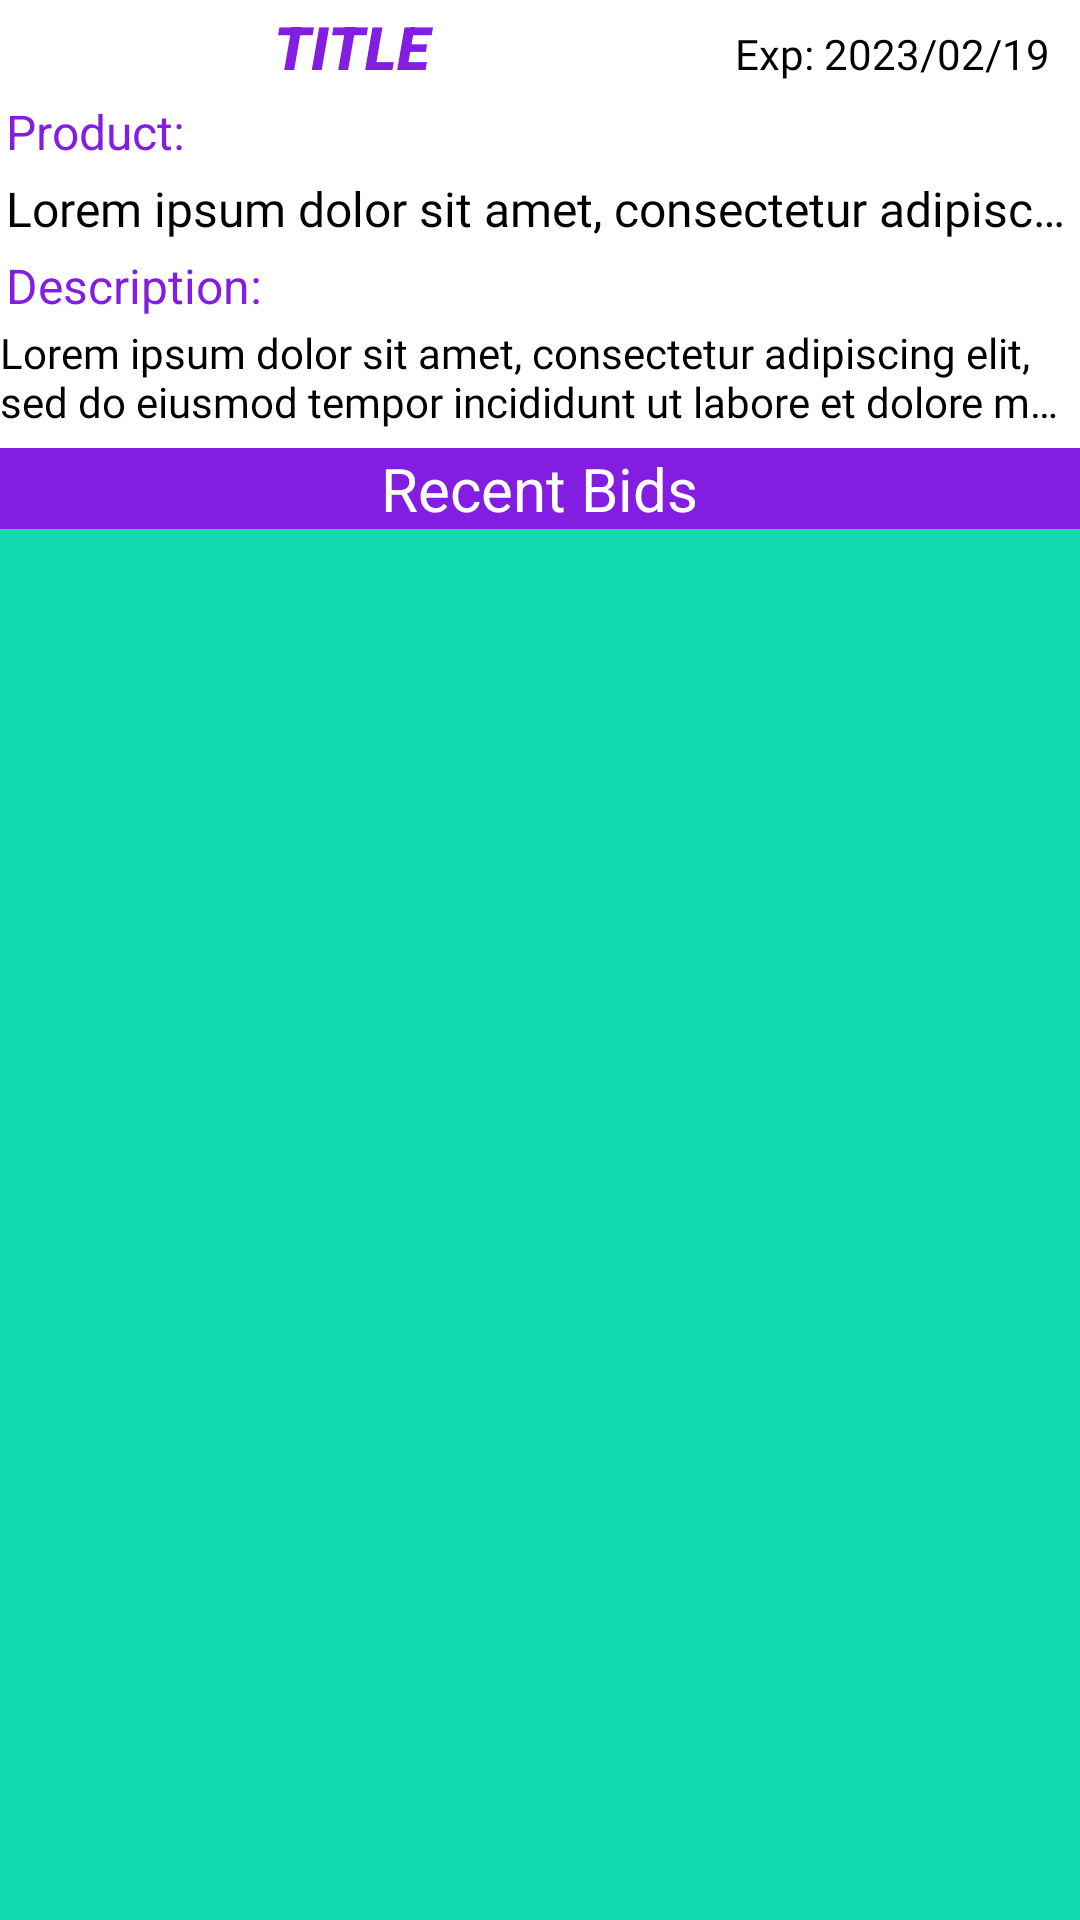

Produce the Android XML layout that renders to this screen, including the resource entries it uses.
<!-- AndroidManifest.xml: application theme Theme.TheAuctionHouse -->
<!-- res/layout/my_auction_view_holder.xml -->
<?xml version="1.0" encoding="utf-8"?>
<FrameLayout xmlns:android="http://schemas.android.com/apk/res/android"
    xmlns:app="http://schemas.android.com/apk/res-auto"
    android:layout_width="match_parent"
    android:layout_height="wrap_content"
    android:layout_margin="6dp"
    android:background="@color/secondary"
    android:paddingBottom="2dp"
    android:clickable="true"
    android:focusable="true">

    <LinearLayout
        android:layout_width="match_parent"
        android:layout_height="wrap_content"
        android:background="@color/white"
        android:orientation="vertical">

        <LinearLayout
            android:layout_width="match_parent"
            android:layout_height="match_parent"
            android:orientation="horizontal">

            <TextView
                android:id="@+id/my_auction_viewholder_title"
                android:layout_width="wrap_content"
                android:layout_height="wrap_content"
                android:padding="2dp"
                android:text="TITLE"
                android:layout_weight="0.9"
                android:textAlignment="center"
                android:fontFamily="sans-serif-black"
                android:textAllCaps="true"
                android:textColor="@color/primary"
                android:textSize="20sp"
                android:textStyle="italic|bold" />

            <TextView
                android:id="@+id/my_auction_viewholder_expiry"
                android:layout_width="wrap_content"
                android:layout_height="wrap_content"
                android:gravity="center"
                android:layout_weight="0.1"
                android:paddingVertical="2dp"
                android:text="Exp: 2023/02/19"
                android:textSize="14sp"
                android:fontFamily="@font/aubrey"
                android:textColor="@color/black" />
        </LinearLayout>

        <LinearLayout
            android:layout_width="match_parent"
            android:layout_height="wrap_content"
            android:orientation="vertical">

            <TextView
                android:layout_width="match_parent"
                android:layout_height="wrap_content"
                android:padding="2dp"
                android:text="Product:"
                android:textColor="@color/primary"
                android:textSize="16sp" />

            <TextView
                android:id="@+id/my_auction_viewholder_product"
                android:layout_width="match_parent"
                android:layout_height="wrap_content"
                android:padding="2dp"
                android:text="Lorem ipsum dolor sit amet, consectetur adipiscing elit, sed do eiusmod tempor incididunt ut labore et dolore magna"
                android:fontFamily="@font/aubrey"
                android:textSize="16sp"
                android:singleLine="true"
                android:ellipsize="end"
                android:textColor="@color/black" />

            <TextView
                android:layout_width="match_parent"
                android:layout_height="wrap_content"
                android:padding="2dp"
                android:text="Description:"
                android:textColor="@color/primary"
                android:textSize="16sp" />

            <TextView
                android:id="@+id/my_auction_viewholder_description"
                android:layout_width="match_parent"
                android:layout_height="wrap_content"
                android:text="Lorem ipsum dolor sit amet, consectetur adipiscing elit, sed do eiusmod tempor incididunt ut labore et dolore magna aliqua. Ut enim ad minim. Lorem ipsum dolor sit amet, consectetur adipiscing elit"
                android:fontFamily="@font/aubrey"
                android:textSize="14sp"
                android:maxLines="2"
                android:ellipsize="end"
                android:textColor="@color/black" />

            <LinearLayout
                android:id="@+id/my_auction_viewholder_recent_bids_layout"
                android:layout_width="match_parent"
                android:layout_height="wrap_content"
                android:orientation="horizontal"
                android:layout_marginTop="6dp"
                android:background="@color/primary"
                android:gravity="center"
                android:clickable="true">
                <TextView
                    android:layout_width="wrap_content"
                    android:layout_height="wrap_content"
                    android:text="Recent Bids"
                    android:textSize="20sp"
                    android:textColor="@color/white"/>
                <ImageView
                    android:id="@+id/my_auction_viewholder_recent_bids_icon"
                    android:layout_width="wrap_content"
                    android:layout_height="wrap_content"
                    android:src="@drawable/ic_arrow_drop_down"
                    app:tint="@color/white" />
            </LinearLayout>
            <ViewStub
                android:id="@+id/my_auction_viewholder_viewstub"
                android:layout_width="match_parent"
                android:layout_height="wrap_content"
                android:inflatedId="@+id/subTree"
                android:layout="@layout/general_recycle_view">
            </ViewStub>
        </LinearLayout>
    </LinearLayout>
</FrameLayout>
<!-- res/layout/general_recycle_view.xml (included above) -->
<?xml version="1.0" encoding="utf-8"?>
<LinearLayout xmlns:android="http://schemas.android.com/apk/res/android"
    xmlns:app="http://schemas.android.com/apk/res-auto"
    xmlns:tools="http://schemas.android.com/tools"
    android:id="@+id/general_recycle_view"
    android:layout_width="match_parent"
    android:layout_height="match_parent"
    android:background="#fff"
    tools:context=".presentation.components.auctions.AuctionListFragment"
    android:orientation="vertical">

    <androidx.recyclerview.widget.RecyclerView
        android:id="@+id/recycler_view"
        android:layout_width="match_parent"
        android:layout_height="wrap_content"
        android:layoutAnimation="@anim/list_layout_fall_down"
        app:layout_behavior="@string/appbar_scrolling_view_behavior"
        android:cacheColorHint="#00000000"/>
</LinearLayout>
<!-- resources referenced by this layout -->
<resources>
  <color name="black">#FF000000</color>
  <color name="primary">#FF821DE1</color>
  <color name="secondary">#FF13DAB3</color>
  <color name="white">#FFFFFFFF</color>
  <style name="Theme.TheAuctionHouse" parent="Theme.MaterialComponents.DayNight.DarkActionBar">
          
          <item name="colorPrimary">@color/purple_500</item>
          <item name="colorPrimaryVariant">@color/purple_700</item>
          <item name="colorOnPrimary">@color/white</item>
          
          <item name="colorSecondary">@color/teal_200</item>
          <item name="colorSecondaryVariant">@color/teal_700</item>
          <item name="colorOnSecondary">@color/black</item>
          
          <item name="android:statusBarColor" tools:targetApi="21">?attr/colorPrimaryVariant</item>
          
      </style>
  <color name="purple_500">#FF6200EE</color>
  <color name="purple_700">#FF3700B3</color>
  <color name="teal_200">#FF03DAC5</color>
  <color name="teal_700">#FF018786</color>
</resources>
